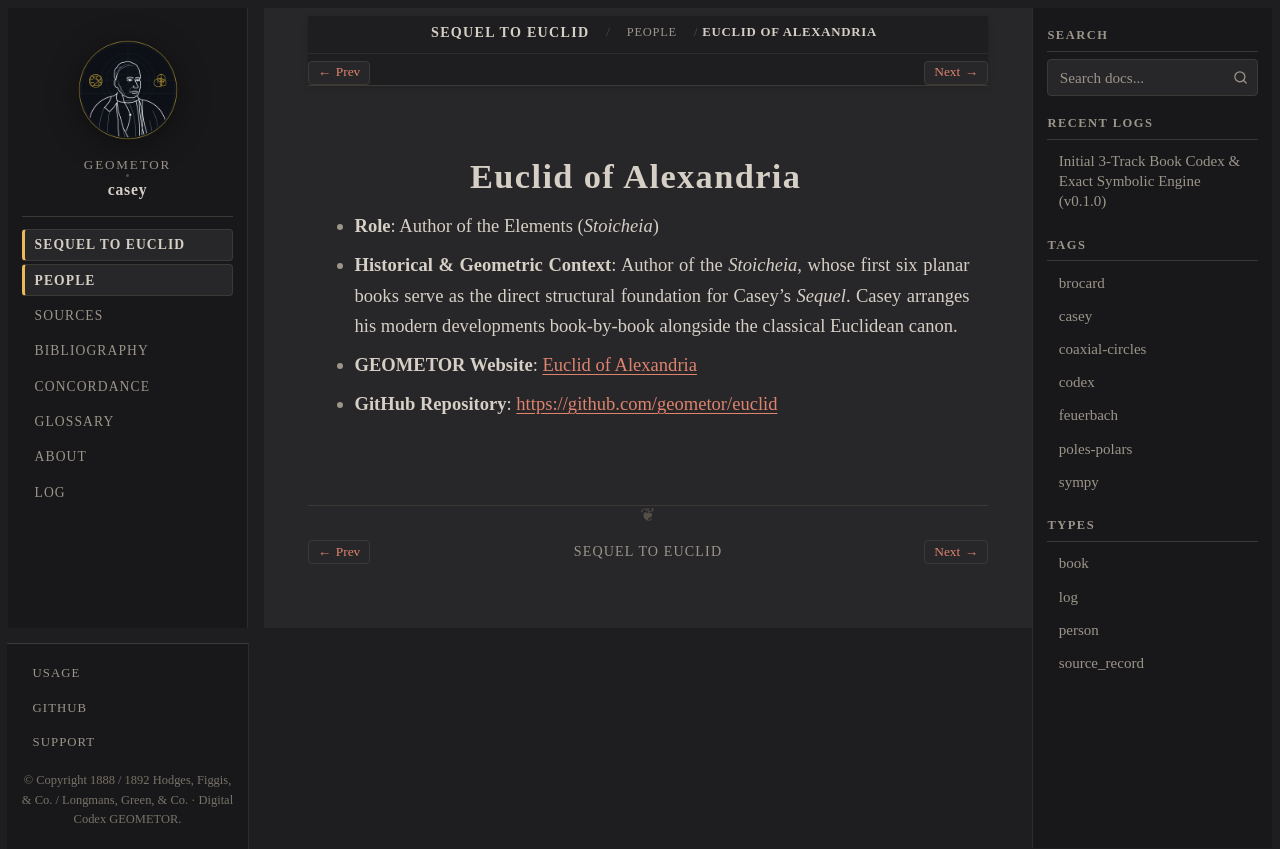

repository: geometor/casey · page: sequel_to_euclid/people/euclid.html · generator: sphinx

:type: person
:layout: book
:death_year: -300
:death_label: 300 BC
:lifespan: fl. c. 300 BC
:site_url: https://geometor.github.io/euclid/
:github_url: https://github.com/geometor/euclid
:excerpt: Role: Author of the Elements (Stoicheia*)

.. _person-euclid:

Euclid of Alexandria
====================

* **Role**: Author of the Elements (*Stoicheia*)
* **Historical & Geometric Context**: Author of the *Stoicheia*, whose first six planar books serve as the direct structural foundation for Casey's *Sequel*. Casey arranges his modern developments book-by-book alongside the classical Euclidean canon.

* **GEOMETOR Website**: `Euclid of Alexandria <https://geometor.github.io/euclid/>`_
* **GitHub Repository**: `https://github.com/geometor/euclid <https://github.com/geometor/euclid>`_
